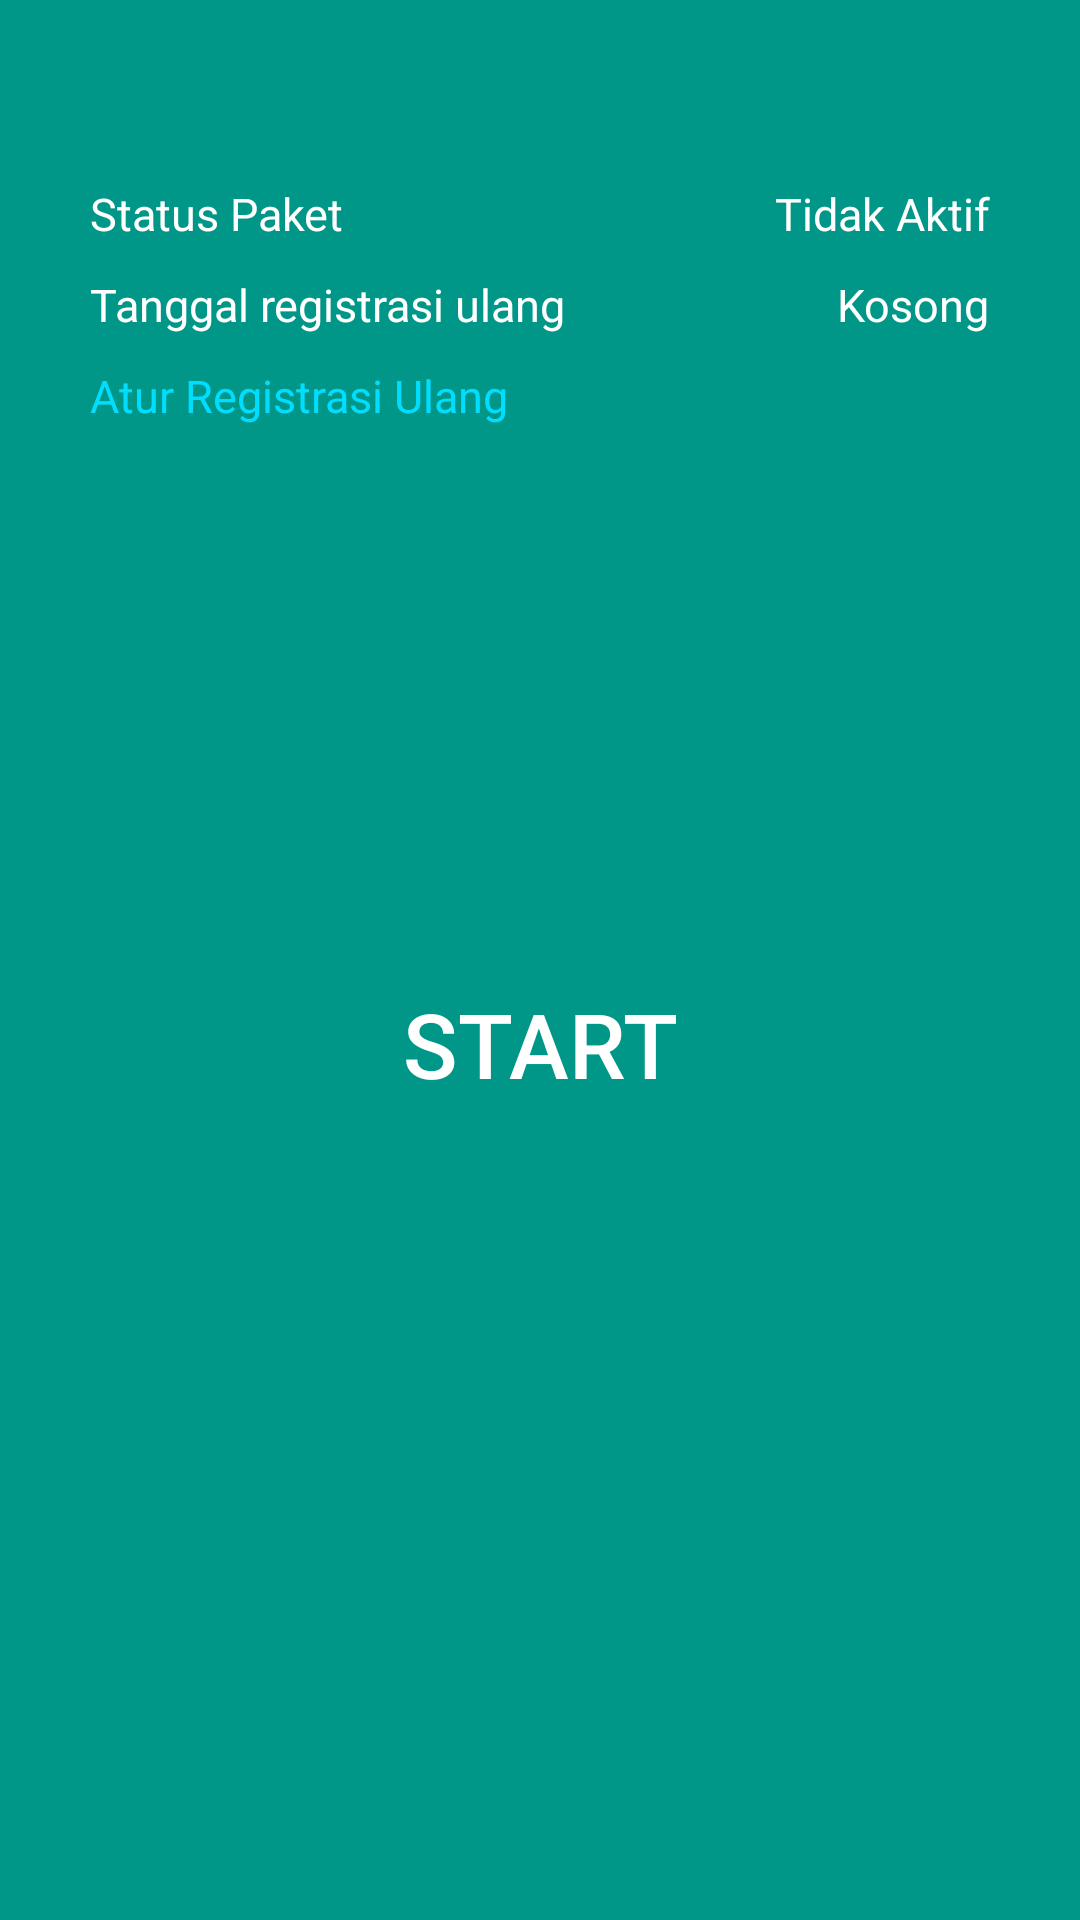

Here is an Android app screen rendered from its layout file. Give the layout XML and the strings, colors and styles it references.
<!-- AndroidManifest.xml: application theme AppTheme -->
<!-- res/layout/activity_main.xml -->
<android.support.design.widget.CoordinatorLayout xmlns:android="http://schemas.android.com/apk/res/android"
    xmlns:app="http://schemas.android.com/apk/res-auto"
    android:layout_width="fill_parent"
    android:layout_height="fill_parent"
    android:layout_gravity="center"
    android:background="#009688"
    android:gravity="center"
    android:orientation="vertical">

    <LinearLayout

        android:layout_width="match_parent"
        android:layout_height="match_parent"
        android:orientation="vertical">

        <android.support.v7.widget.Toolbar
            android:id="@+id/tb"
            android:layout_width="match_parent"
            android:layout_height="?attr/actionBarSize"
            app:popupTheme="@style/ThemeOverlay.AppCompat.Light"
            app:theme="@style/ThemeOverlay.AppCompat.Dark">

        </android.support.v7.widget.Toolbar>

        <RelativeLayout
            android:layout_width="match_parent"
            android:layout_height="match_parent">

            <TextView
                android:id="@+id/txt_status_paket"
                android:layout_width="wrap_content"
                android:layout_height="wrap_content"
                android:layout_marginLeft="30dp"
                android:paddingBottom="5dp"
                android:paddingTop="5dp"
                android:text="Status Paket"
                android:textColor="@android:color/white"
                android:textSize="15dp" />

            <TextView
                android:id="@+id/txt_status_paket_value"
                android:layout_width="wrap_content"
                android:layout_height="wrap_content"
                android:layout_alignParentRight="true"
                android:layout_marginRight="30dp"
                android:paddingBottom="5dp"
                android:paddingTop="5dp"
                android:text="Tidak Aktif"
                android:textColor="@android:color/white"
                android:textSize="15dp" />

            <TextView
                android:id="@+id/txt_regis_ulang"
                android:layout_width="wrap_content"
                android:layout_height="wrap_content"
                android:layout_below="@+id/txt_status_paket"
                android:layout_marginLeft="30dp"
                android:paddingBottom="5dp"
                android:paddingTop="5dp"
                android:text="Tanggal registrasi ulang"
                android:textColor="@android:color/white"
                android:textSize="15dp" />

            <TextView
                android:id="@+id/txt_regis_ulang_value"
                android:layout_width="wrap_content"
                android:layout_height="wrap_content"
                android:layout_alignParentRight="true"
                android:layout_below="@+id/txt_status_paket"
                android:layout_marginRight="30dp"
                android:paddingBottom="5dp"
                android:paddingTop="5dp"
                android:text="Kosong"
                android:textColor="@android:color/white"
                android:textSize="15dp" />

            <TextView
                android:id="@+id/txt_config"
                android:layout_width="wrap_content"
                android:layout_height="wrap_content"
                android:layout_below="@+id/txt_regis_ulang"
                android:layout_marginLeft="30dp"
                android:clickable="true"
                android:linksClickable="true"
                android:paddingBottom="5dp"
                android:paddingTop="5dp"
                android:text="Atur Registrasi Ulang"
                android:textColor="@android:color/holo_blue_bright"
                android:textSize="15dp" />

            <Button
                android:id="@+id/btn_start"
                android:layout_width="150sp"
                android:layout_height="150sp"
                android:layout_centerInParent="true"
                android:background="@drawable/ripple"
                android:clickable="true"
                android:text="START"
                android:textColor="#fff"
                android:textSize="30dp" />
        </RelativeLayout>

        <android.support.design.widget.FloatingActionButton
            android:id="@+id/fab"
            android:layout_width="wrap_content"
            android:layout_height="wrap_content"
            android:layout_gravity="end|bottom"
            app:fabSize="normal" />
    </LinearLayout>
</android.support.design.widget.CoordinatorLayout>
<!-- resources referenced by this layout -->
<resources>
  <!-- drawable ripple (drawable) -->
  <?xml version="1.0" encoding="utf-8"?>
  <ripple xmlns:android="http://schemas.android.com/apk/res/android"
      xmlns:tools="http://schemas.android.com/tools"
      android:color="#f816a463"
      tools:targetApi="lollipop">
      <item android:id="@android:id/mask">
          <shape xmlns:android="http://schemas.android.com/apk/res/android"
              android:shape="rectangle">
  
              <corners android:radius="1000dp" />
              <solid android:color="#41ba7a" />
              <stroke
                  android:width="2dip"
                  android:color="#03ae3c" />
              <padding
                  android:bottom="4dp"
                  android:left="4dp"
                  android:right="4dp"
                  android:top="4dp" />
  
          </shape>
      </item>
      <item android:drawable="@drawable/circle">
  
      </item>
  </ripple>
  <style name="AppTheme" parent="Theme.AppCompat.Light.NoActionBar">
          
          <item name="colorPrimary">#009688</item>
          <item name="colorPrimaryDark">#00796B</item>
          <item name="colorAccent">@color/colorAccent</item>
      </style>
  <!-- not gathered from this repository: default colours our renderer supplied (Android Studio template values) -->
  <color name="colorAccent">#FF03DAC5</color>
</resources>
